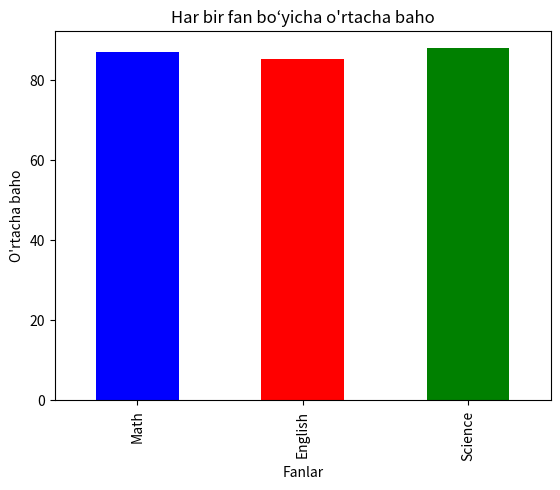

Python code for this plot: (Note: this script raises an exception after producing the figure.)
import pandas as pd
import matplotlib.pyplot as plt

data1 = {
    'Student_ID': [1, 2, 3, 4, 5, 6, 7, 8, 9, 10],
    'Math': [85, 90, 78, 92, 88, 95, 89, 79, 83, 91],
    'English': [78, 85, 88, 80, 92, 87, 90, 84, 79, 88],
    'Science': [90, 92, 85, 88, 94, 79, 83, 91, 87, 89]
}

df1 = pd.DataFrame(data1)

# 1. O'rtacha baho hisoblash
df1["Average"] = df1[['Math', 'English', 'Science']].mean(axis=1)

# 2. Eng yuqori o'rtacha bahoga ega talabani topish
top_student = df1.loc[df1["Average"].idxmax()]

# 3. Umumiy ball (Total) ustuni qo'shish
df1["Total"] = df1[['Math', 'English', 'Science']].sum(axis=1)

# 4. O'rtacha baholarni ustunli diagramma sifatida chiqarish
df1[['Math', 'English', 'Science']].mean().plot(kind='bar', color=['blue', 'red', 'green'])
plt.xlabel("Fanlar")
plt.ylabel("O'rtacha baho")
plt.title("Har bir fan bo‘yicha o'rtacha baho")
plt.show()

print("Eng yaxshi o'rtacha bahoga ega talaba:")
print(top_student)



data2 = {
    'Date': pd.date_range(start='2023-01-01', periods=10),
    'Product_A': [120, 150, 130, 110, 140, 160, 135, 125, 145, 155],
    'Product_B': [90, 110, 100, 80, 95, 105, 98, 88, 102, 112],
    'Product_C': [75, 80, 85, 70, 88, 92, 78, 82, 87, 90]
}

df2 = pd.DataFrame(data2)

# 1. Har bir mahsulot bo'yicha umumiy savdo hajmi
total_sales = df2.iloc[:, 1:].sum()

# 2. Eng yuqori umumiy savdoli sana
df2["Total_Sales"] = df2.iloc[:, 1:].sum(axis=1)
highest_sales_date = df2.loc[df2["Total_Sales"].idxmax(), "Date"]

# 3. Kunlik foiz o‘zgarishni hisoblash
df2.iloc[:, 1:4] = df2.iloc[:, 1:4].pct_change() * 100

# 4. Sotuvlar tendensiyasini chizish
df2.set_index("Date").plot(kind='line', marker='o', figsize=(10, 5))
plt.ylabel("Savdo hajmi")
plt.title("Mahsulotlarning kunlik savdo tendensiyasi")
plt.show()

print("Eng ko‘p sotilgan sana:", highest_sales_date)



data3 = {
    'Employee_ID': [101, 102, 103, 104, 105, 106, 107, 108, 109, 110],
    'Name': ['Alice', 'Bob', 'Charlie', 'David', 'Emma', 'Frank', 'Grace', 'Hank', 'Ivy', 'Jack'],
    'Department': ['HR', 'IT', 'Marketing', 'IT', 'Finance', 'HR', 'Marketing', 'IT', 'Finance', 'Marketing'],
    'Salary': [60000, 75000, 65000, 80000, 70000, 72000, 68000, 78000, 69000, 76000],
    'Experience (Years)': [3, 5, 2, 8, 4, 6, 3, 7, 2, 5]
}

df3 = pd.DataFrame(data3)

# 1. Har bir bo'lim bo'yicha o'rtacha maosh
avg_salary_by_department = df3.groupby("Department")["Salary"].mean()

# 2. Eng tajribali xodim
most_experienced_employee = df3.loc[df3["Experience (Years)"].idxmax()]

# 3. Maoshning minimal maoshga nisbatan o'sishi
df3["Salary Increase"] = ((df3["Salary"] - df3["Salary"].min()) / df3["Salary"].min()) * 100

# 4. Bo‘limlar bo‘yicha xodimlar taqsimoti
df3["Department"].value_counts().plot(kind="bar", color='purple')
plt.xlabel("Bo‘limlar")
plt.ylabel("Xodimlar soni")
plt.title("Bo‘limlar bo‘yicha xodimlar taqsimoti")
plt.show()

print("Eng tajribali xodim:")
print(most_experienced_employee)




data4 = {
    'Order_ID': [101, 102, 103, 104, 105, 106, 107, 108, 109, 110],
    'Customer_ID': [201, 202, 203, 204, 205, 206, 207, 208, 209, 210],
    'Product': ['A', 'B', 'A', 'C', 'B', 'C', 'A', 'C', 'B', 'A'],
    'Quantity': [2, 3, 1, 4, 2, 3, 2, 5, 1, 3],
    'Total_Price': [120, 180, 60, 240, 160, 270, 140, 300, 90, 180]
}

df4 = pd.DataFrame(data4)

# 1. Umumiy daromad hisoblash
total_revenue = df4["Total_Price"].sum()

# 2. Eng ko‘p buyurtma qilingan mahsulot
most_ordered_product = df4["Product"].value_counts().idxmax()

# 3. O'rtacha buyurtma hajmini hisoblash
avg_quantity = df4["Quantity"].mean()

# 4. Mahsulotlar bo‘yicha savdolar taqsimoti
df4.groupby("Product")["Total_Price"].sum().plot(kind="pie", autopct="%1.1f%%")
plt.ylabel("")
plt.title("Mahsulotlar bo‘yicha umumiy daromad taqsimoti")
plt.show()

print("Eng ko‘p buyurtma qilingan mahsulot:", most_ordered_product)
print("Umumiy daromad:", total_revenue)
print("O‘rtacha buyurtma hajmi:", avg_quantity)
